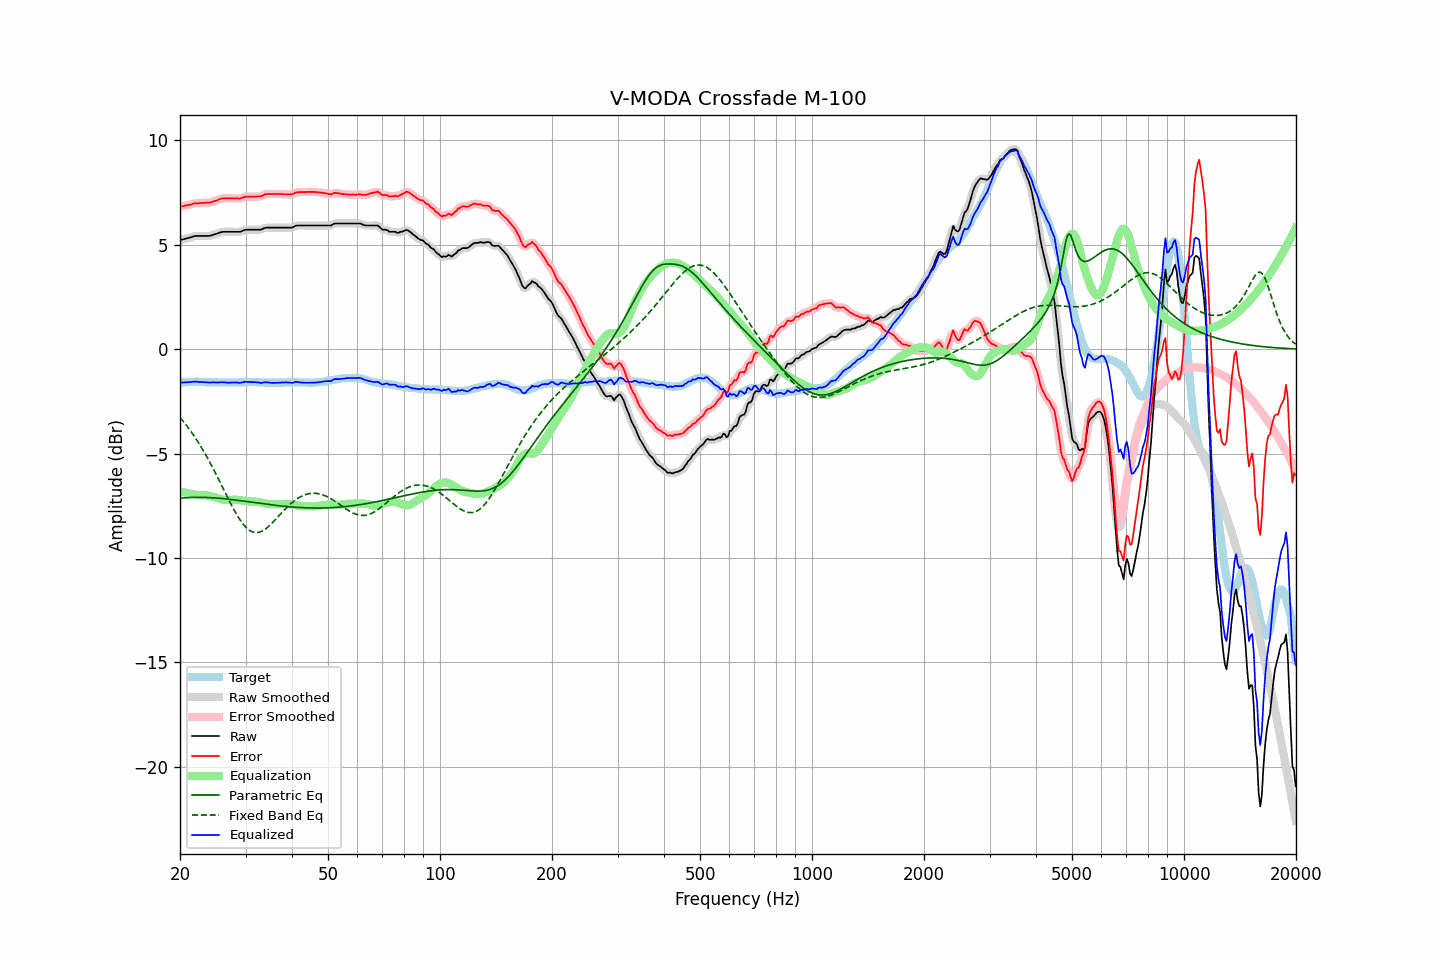

The table this chart was drawn from, first rows:
frequency, raw, error, smoothed, error_smoothed, equalization, parametric_eq, fixed_band_eq, equalized_raw, equalized_smoothed, target
20.00, 5.22, 6.83, 5.22, 6.82, -6.81, -7.14, -3.27, -1.60, -1.60, -1.61
20.20, 5.24, 6.84, 5.24, 6.84, -6.83, -7.13, -3.36, -1.60, -1.60, -1.60
20.40, 5.26, 6.85, 5.26, 6.85, -6.85, -7.13, -3.45, -1.60, -1.60, -1.59
20.61, 5.27, 6.87, 5.28, 6.86, -6.87, -7.12, -3.55, -1.59, -1.59, -1.59
20.81, 5.30, 6.88, 5.30, 6.88, -6.89, -7.11, -3.65, -1.59, -1.59, -1.58
21.02, 5.32, 6.90, 5.31, 6.89, -6.90, -7.11, -3.75, -1.59, -1.59, -1.58
21.23, 5.34, 6.91, 5.34, 6.91, -6.92, -7.11, -3.85, -1.58, -1.58, -1.57
21.44, 5.36, 6.93, 5.36, 6.93, -6.93, -7.10, -3.96, -1.58, -1.57, -1.57
21.66, 5.38, 6.96, 5.38, 6.95, -6.95, -7.10, -4.07, -1.56, -1.56, -1.57
21.87, 5.41, 6.98, 5.40, 6.97, -6.96, -7.10, -4.18, -1.55, -1.56, -1.57
22.09, 5.42, 6.98, 5.41, 6.98, -6.97, -7.10, -4.30, -1.56, -1.56, -1.56
22.31, 5.42, 6.98, 5.42, 6.98, -6.98, -7.10, -4.42, -1.57, -1.56, -1.56
22.54, 5.42, 6.99, 5.42, 6.99, -6.99, -7.10, -4.54, -1.57, -1.57, -1.57
22.76, 5.42, 7.00, 5.42, 6.99, -6.99, -7.10, -4.67, -1.58, -1.58, -1.58
22.99, 5.42, 7.00, 5.42, 7.00, -6.99, -7.10, -4.80, -1.58, -1.58, -1.58
23.22, 5.42, 7.00, 5.42, 7.00, -7.00, -7.10, -4.93, -1.58, -1.58, -1.58
23.45, 5.42, 7.01, 5.41, 7.00, -7.00, -7.10, -5.06, -1.59, -1.59, -1.59
23.69, 5.42, 7.01, 5.41, 7.00, -7.01, -7.10, -5.20, -1.59, -1.59, -1.59
23.92, 5.42, 7.01, 5.42, 7.01, -7.02, -7.11, -5.34, -1.60, -1.60, -1.59
24.16, 5.44, 7.03, 5.44, 7.03, -7.03, -7.11, -5.48, -1.60, -1.60, -1.59
24.40, 5.46, 7.05, 5.46, 7.05, -7.05, -7.12, -5.63, -1.60, -1.60, -1.59
24.65, 5.49, 7.08, 5.48, 7.07, -7.08, -7.12, -5.78, -1.59, -1.59, -1.59
24.89, 5.51, 7.10, 5.50, 7.10, -7.10, -7.13, -5.93, -1.59, -1.60, -1.59
25.14, 5.53, 7.12, 5.53, 7.12, -7.13, -7.13, -6.08, -1.60, -1.60, -1.59
25.39, 5.56, 7.16, 5.56, 7.15, -7.15, -7.14, -6.23, -1.60, -1.60, -1.60
25.65, 5.59, 7.19, 5.58, 7.18, -7.17, -7.15, -6.39, -1.59, -1.59, -1.60
25.91, 5.60, 7.21, 5.60, 7.20, -7.19, -7.15, -6.54, -1.59, -1.59, -1.60
26.16, 5.62, 7.22, 5.61, 7.21, -7.21, -7.16, -6.70, -1.59, -1.59, -1.60
26.43, 5.62, 7.22, 5.62, 7.22, -7.21, -7.17, -6.86, -1.60, -1.60, -1.60
26.69, 5.62, 7.22, 5.62, 7.22, -7.22, -7.18, -7.01, -1.60, -1.60, -1.60
26.96, 5.62, 7.22, 5.62, 7.22, -7.22, -7.18, -7.16, -1.61, -1.61, -1.60
27.23, 5.62, 7.22, 5.62, 7.22, -7.22, -7.19, -7.32, -1.60, -1.60, -1.60
27.50, 5.62, 7.22, 5.62, 7.22, -7.22, -7.20, -7.47, -1.60, -1.60, -1.60
27.77, 5.62, 7.22, 5.62, 7.22, -7.21, -7.21, -7.61, -1.60, -1.60, -1.60
28.05, 5.62, 7.22, 5.62, 7.22, -7.21, -7.22, -7.75, -1.60, -1.60, -1.60
28.33, 5.62, 7.22, 5.61, 7.21, -7.21, -7.23, -7.89, -1.60, -1.60, -1.60
28.62, 5.62, 7.22, 5.61, 7.21, -7.22, -7.24, -8.01, -1.61, -1.61, -1.60
28.90, 5.62, 7.21, 5.62, 7.22, -7.23, -7.25, -8.14, -1.62, -1.61, -1.59
29.19, 5.64, 7.23, 5.64, 7.23, -7.24, -7.26, -8.25, -1.61, -1.60, -1.59
29.48, 5.67, 7.26, 5.67, 7.25, -7.25, -7.27, -8.35, -1.59, -1.59, -1.59
29.78, 5.70, 7.28, 5.69, 7.28, -7.26, -7.28, -8.45, -1.57, -1.57, -1.58
30.08, 5.72, 7.30, 5.71, 7.29, -7.28, -7.29, -8.53, -1.56, -1.57, -1.58
30.38, 5.72, 7.30, 5.72, 7.30, -7.29, -7.30, -8.60, -1.57, -1.57, -1.58
30.68, 5.72, 7.30, 5.72, 7.30, -7.29, -7.31, -8.66, -1.58, -1.58, -1.58
30.99, 5.72, 7.30, 5.72, 7.30, -7.30, -7.32, -8.71, -1.58, -1.58, -1.58
31.30, 5.72, 7.30, 5.72, 7.30, -7.30, -7.33, -8.75, -1.58, -1.58, -1.58
31.61, 5.72, 7.30, 5.72, 7.30, -7.30, -7.34, -8.77, -1.58, -1.58, -1.58
31.93, 5.72, 7.30, 5.72, 7.30, -7.30, -7.35, -8.78, -1.58, -1.58, -1.58
32.24, 5.72, 7.31, 5.71, 7.30, -7.31, -7.36, -8.78, -1.59, -1.59, -1.59
32.57, 5.72, 7.31, 5.71, 7.30, -7.32, -7.37, -8.77, -1.60, -1.61, -1.59
32.89, 5.72, 7.31, 5.72, 7.32, -7.33, -7.39, -8.75, -1.62, -1.61, -1.59
33.22, 5.74, 7.34, 5.74, 7.34, -7.35, -7.40, -8.72, -1.62, -1.61, -1.60
33.55, 5.78, 7.38, 5.77, 7.38, -7.37, -7.41, -8.67, -1.60, -1.60, -1.60
33.89, 5.81, 7.42, 5.80, 7.41, -7.39, -7.42, -8.62, -1.58, -1.59, -1.61
34.23, 5.82, 7.43, 5.81, 7.42, -7.40, -7.43, -8.56, -1.59, -1.59, -1.61
34.57, 5.82, 7.43, 5.82, 7.43, -7.42, -7.44, -8.50, -1.60, -1.60, -1.61
34.92, 5.82, 7.43, 5.82, 7.43, -7.43, -7.45, -8.43, -1.61, -1.61, -1.61
35.27, 5.82, 7.43, 5.82, 7.43, -7.43, -7.46, -8.35, -1.62, -1.62, -1.61
35.62, 5.82, 7.43, 5.82, 7.43, -7.43, -7.47, -8.27, -1.62, -1.62, -1.61
35.97, 5.82, 7.43, 5.82, 7.43, -7.43, -7.47, -8.19, -1.62, -1.62, -1.61
... 635 more rows
